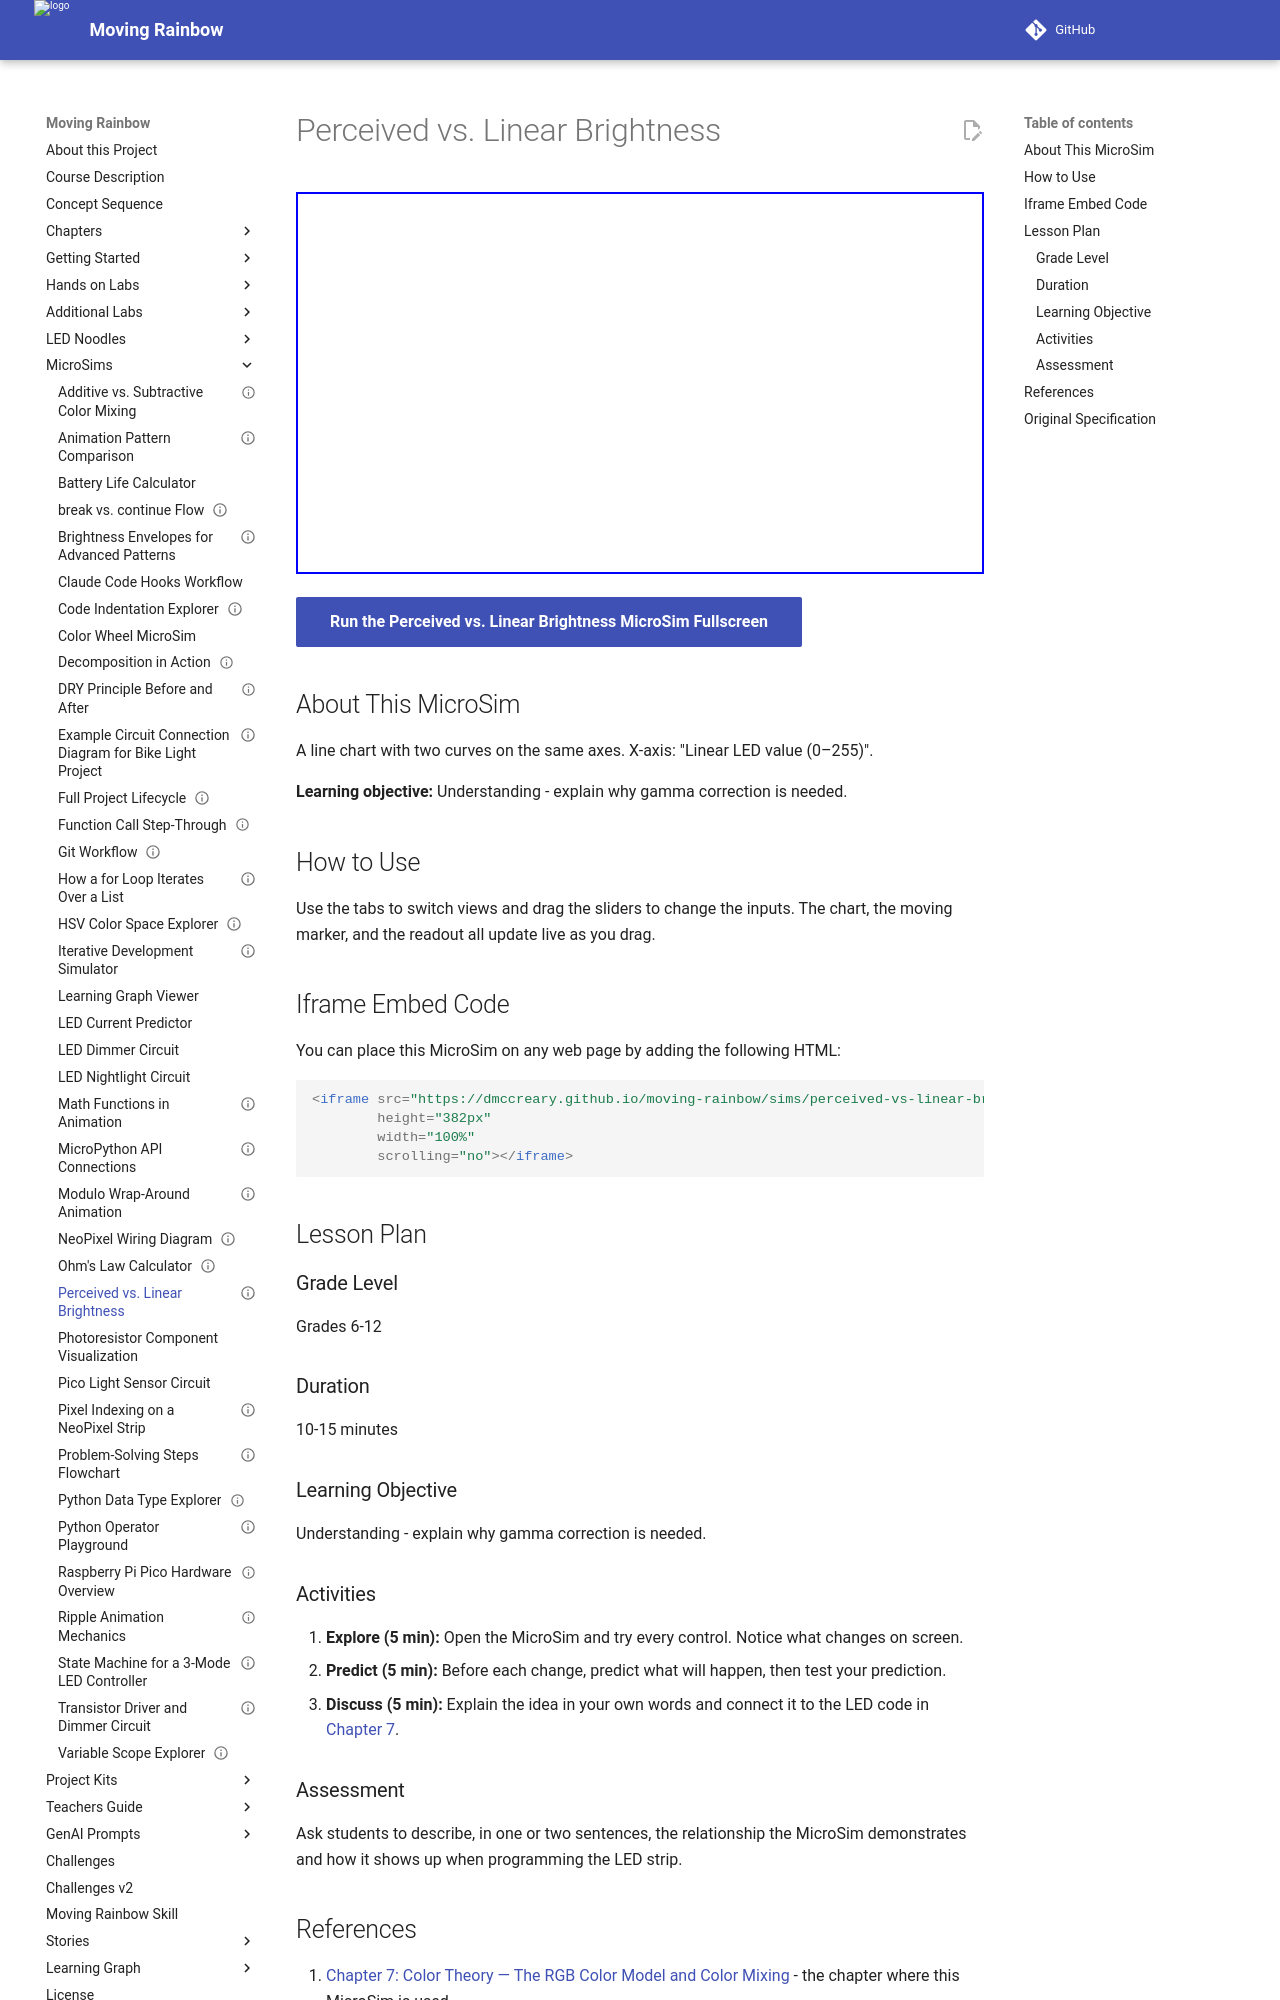

repository: dmccreary/moving-rainbow · page: sims/perceived-vs-linear-brightness/index.html · generator: mkdocs

---
title: Perceived vs. Linear Brightness
description: Understanding - explain why gamma correction is needed.
image: /sims/perceived-vs-linear-brightness/perceived-vs-linear-brightness.png
og:image: /sims/perceived-vs-linear-brightness/perceived-vs-linear-brightness.png
twitter:image: /sims/perceived-vs-linear-brightness/perceived-vs-linear-brightness.png
social:
   cards: false
library: Chart.js
status: implemented
---

# Perceived vs. Linear Brightness

<iframe src="main.html" width="100%" height="382px" scrolling="no"></iframe>

[Run the Perceived vs. Linear Brightness MicroSim Fullscreen](./main.html){ .md-button .md-button--primary }

## About This MicroSim

A line chart with two curves on the same axes. X-axis: "Linear LED value (0–255)".

**Learning objective:** Understanding - explain why gamma correction is needed.

## How to Use

Use the tabs to switch views and drag the sliders to change the inputs. The chart, the moving marker, and the readout all update live as you drag.

## Iframe Embed Code

You can place this MicroSim on any web page by adding the following HTML:

```html
<iframe src="https://dmccreary.github.io/moving-rainbow/sims/perceived-vs-linear-brightness/main.html"
        height="382px"
        width="100%"
        scrolling="no"></iframe>
```

## Lesson Plan

### Grade Level
Grades 6-12

### Duration
10-15 minutes

### Learning Objective
Understanding - explain why gamma correction is needed.

### Activities

1. **Explore (5 min):** Open the MicroSim and try every control. Notice what changes on screen.
2. **Predict (5 min):** Before each change, predict what will happen, then test your prediction.
3. **Discuss (5 min):** Explain the idea in your own words and connect it to the LED code in [Chapter 7](../../chapters/07-rgb-color-theory/index.md).

### Assessment
Ask students to describe, in one or two sentences, the relationship the MicroSim demonstrates and how it shows up when programming the LED strip.

## References

1. [Chapter 7: Color Theory — The RGB Color Model and Color Mixing](../../chapters/07-rgb-color-theory/index.md) - the chapter where this MicroSim is used.
2. [Moving Rainbow Intelligent Textbook](https://dmccreary.github.io/moving-rainbow/) - the full course this MicroSim belongs to.
3. [MicroSims Reference](https://dmccreary.github.io/microsims/) - the standards behind these interactive simulations.
